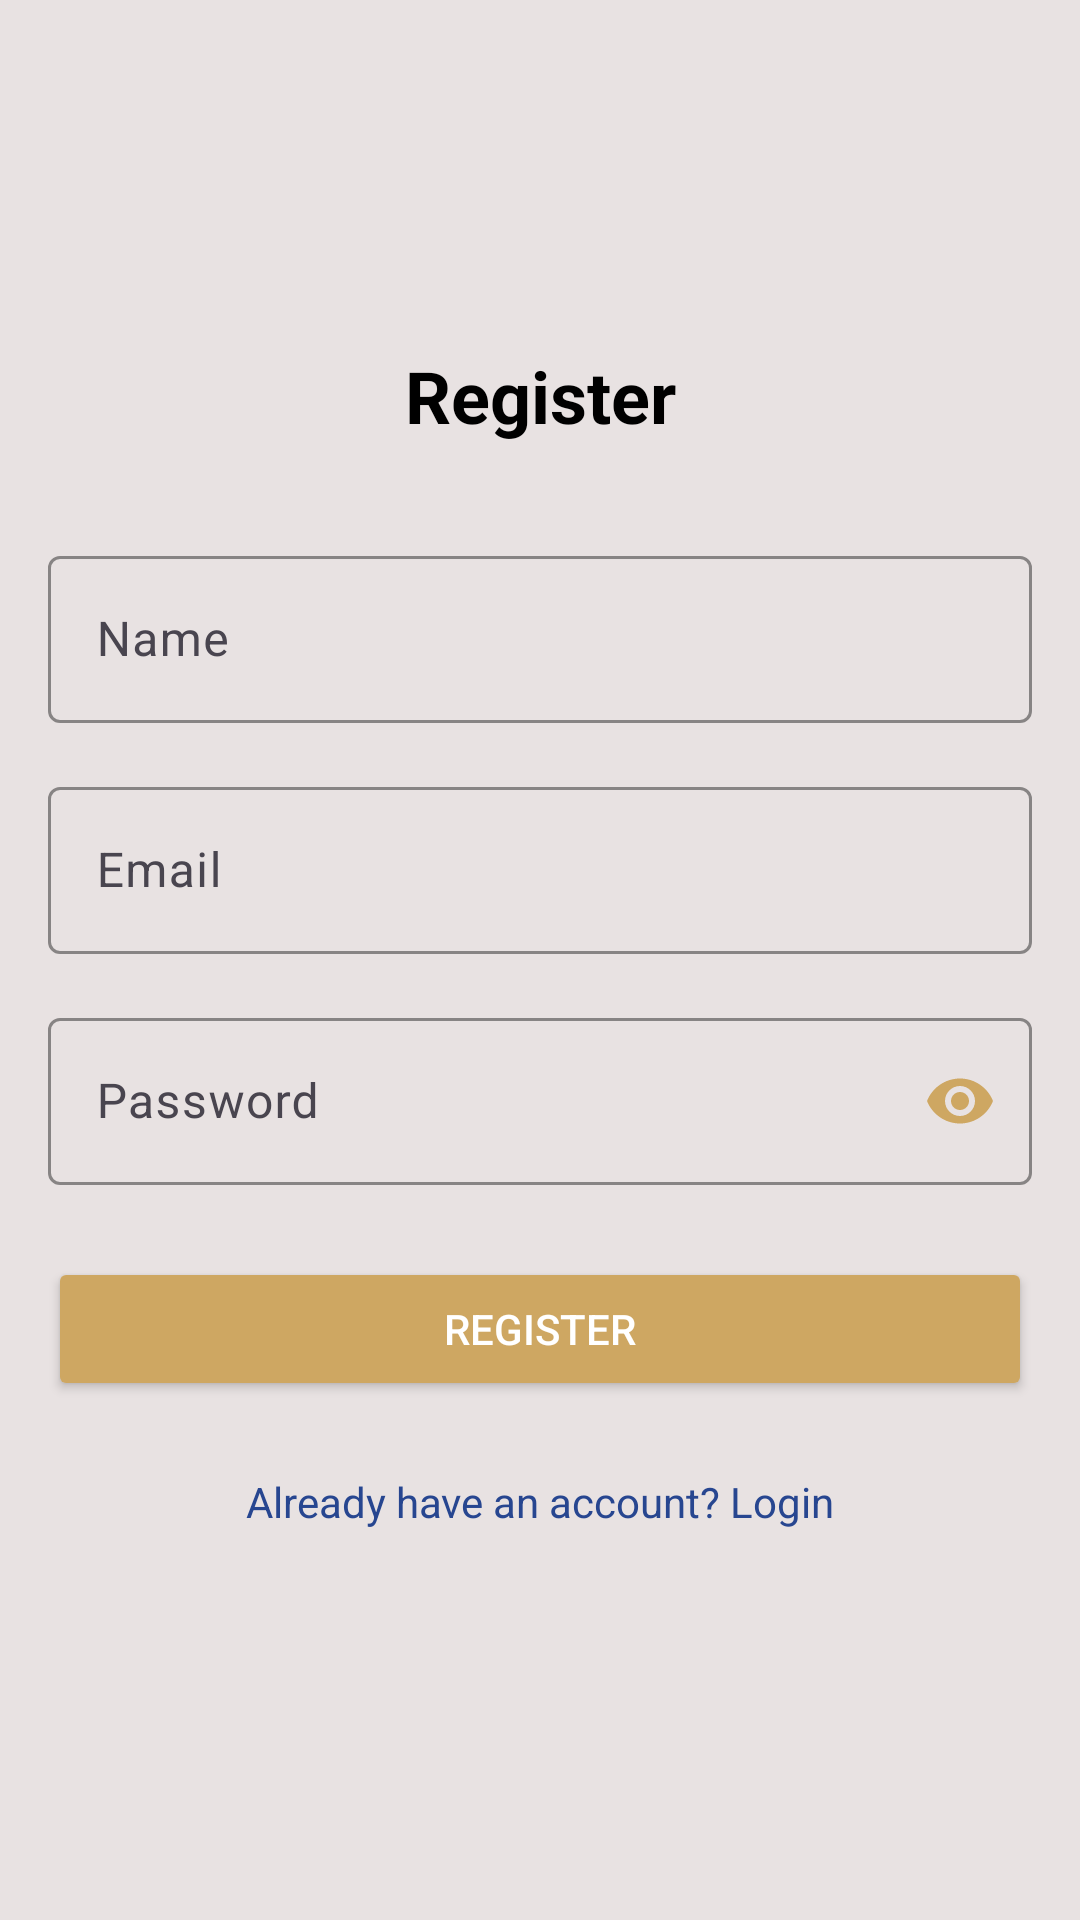

This screen was rendered from an Android layout file. Write that file and the resources it references.
<!-- AndroidManifest.xml: application theme Theme.GemniAPI -->
<!-- res/layout/activity_register.xml -->
<?xml version="1.0" encoding="utf-8"?>
<androidx.constraintlayout.widget.ConstraintLayout
    xmlns:android="http://schemas.android.com/apk/res/android"
    xmlns:app="http://schemas.android.com/apk/res-auto"
    android:layout_width="match_parent"
    android:layout_height="match_parent"
    android:padding="16dp"
    android:background="@color/me">

    <TextView
        android:id="@+id/tvTitle"
        android:layout_width="wrap_content"
        android:layout_height="wrap_content"
        android:text="Register"
        android:textSize="24sp"
        android:textStyle="bold"
        android:textColor="@color/textColorDark"
        android:layout_marginBottom="32dp"
        app:layout_constraintBottom_toTopOf="@id/tilName"
        app:layout_constraintStart_toStartOf="parent"
        app:layout_constraintEnd_toEndOf="parent"/>

    <com.google.android.material.textfield.TextInputLayout
        android:id="@+id/tilName"
        android:layout_width="match_parent"
        android:layout_height="wrap_content"
        android:hint="Name"
        app:boxStrokeColor="@color/gemini"
        app:hintTextColor="@color/gemini"
        app:layout_constraintBottom_toBottomOf="parent"
        app:layout_constraintTop_toTopOf="parent"
        app:layout_constraintVertical_bias="0.3">

        <com.google.android.material.textfield.TextInputEditText
            android:id="@+id/etName"
            android:layout_width="match_parent"
            android:layout_height="wrap_content"
            android:inputType="textPersonName"
            android:textColor="@color/textColorDark"/>

    </com.google.android.material.textfield.TextInputLayout>

    <com.google.android.material.textfield.TextInputLayout
        android:id="@+id/tilEmail"
        android:layout_width="match_parent"
        android:layout_height="wrap_content"
        android:hint="Email"
        android:layout_marginTop="16dp"
        app:boxStrokeColor="@color/gemini"
        app:hintTextColor="@color/gemini"
        app:layout_constraintTop_toBottomOf="@id/tilName">

        <com.google.android.material.textfield.TextInputEditText
            android:id="@+id/etEmail"
            android:layout_width="match_parent"
            android:layout_height="wrap_content"
            android:inputType="textEmailAddress"
            android:textColor="@color/textColorDark"/>

    </com.google.android.material.textfield.TextInputLayout>

    <com.google.android.material.textfield.TextInputLayout
        android:id="@+id/tilPassword"
        android:layout_width="match_parent"
        android:layout_height="wrap_content"
        android:hint="Password"
        android:layout_marginTop="16dp"
        app:boxStrokeColor="@color/gemini"
        app:hintTextColor="@color/gemini"
        app:layout_constraintTop_toBottomOf="@id/tilEmail"
        app:passwordToggleEnabled="true"
        app:passwordToggleTint="@color/gemini">

        <com.google.android.material.textfield.TextInputEditText
            android:id="@+id/etPassword"
            android:layout_width="match_parent"
            android:layout_height="wrap_content"
            android:inputType="textPassword"
            android:textColor="@color/textColorDark"/>

    </com.google.android.material.textfield.TextInputLayout>

    <Button
        android:id="@+id/btnRegister"
        android:layout_width="match_parent"
        android:layout_height="wrap_content"
        android:text="Register"
        android:layout_marginTop="24dp"
        android:backgroundTint="@color/gemini"
        android:textColor="@color/white"
        app:layout_constraintTop_toBottomOf="@id/tilPassword"/>

    <TextView
        android:id="@+id/tvLogin"
        android:layout_width="wrap_content"
        android:layout_height="wrap_content"
        android:text="Already have an account? Login"
        android:textColor="@color/geminiDark"
        android:padding="8dp"
        android:layout_marginTop="16dp"
        app:layout_constraintTop_toBottomOf="@id/btnRegister"
        app:layout_constraintStart_toStartOf="parent"
        app:layout_constraintEnd_toEndOf="parent"/>

</androidx.constraintlayout.widget.ConstraintLayout>
<!-- resources referenced by this layout -->
<resources>
  <color name="gemini">#cea762</color>
  <color name="geminiDark">#274690</color>
  <color name="me">#e8e2e2</color>
  <color name="textColorDark">#000000</color>
  <color name="white">#FFFFFFFF</color>
  <style name="Theme.GemniAPI" parent="Base.Theme.GemniAPI">
              <item name="android:statusBarColor">@color/statusBarColor</item>
          </style>
  <style name="Base.Theme.GemniAPI" parent="Theme.Material3.DayNight.NoActionBar">
              
              <item name="colorPrimary">@color/me</item>
              <item name="colorPrimaryDark">@color/gemini</item>
              <item name="colorAccent">@color/statusBarColor</item>
          </style>
  <color name="statusBarColor">#8a8988</color>
</resources>
